Run: headless pygame with SDL's dummy video driver; simulated clock (each Clock.tick advances the game by its frame time, no real sleeping); random seed 0; keys injected as events and as key.get_pressed() state; no mouse input.
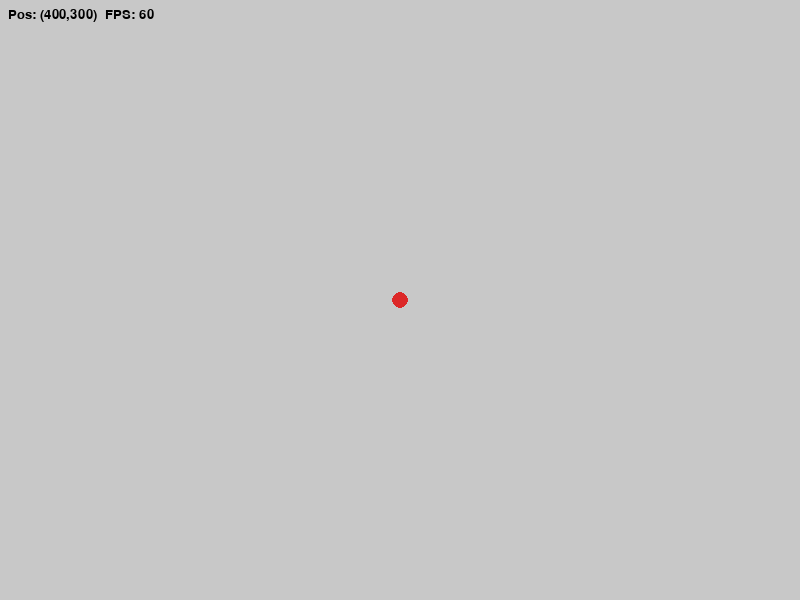
Frame 1 of 4 · flips 1–60 · no input
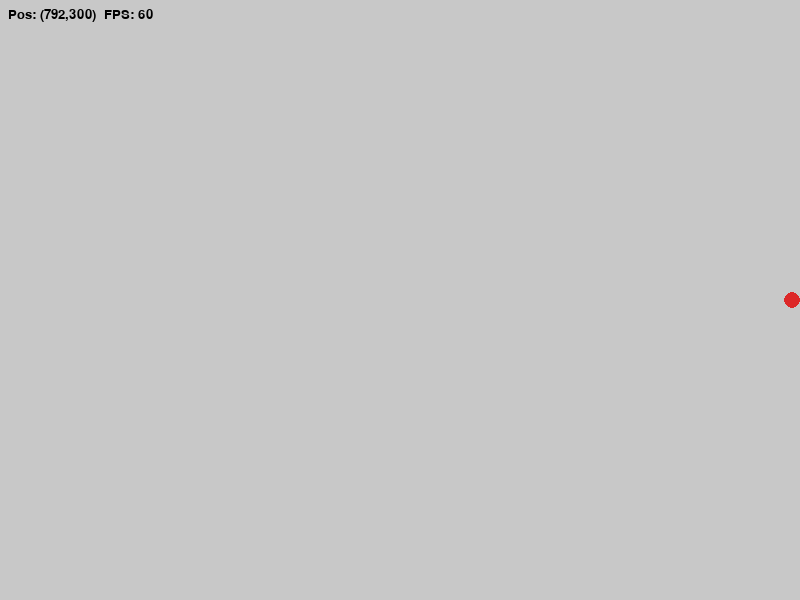
Frame 2 of 4 · flips 61–180 · tapped SPACE, RETURN · held RIGHT (→), D
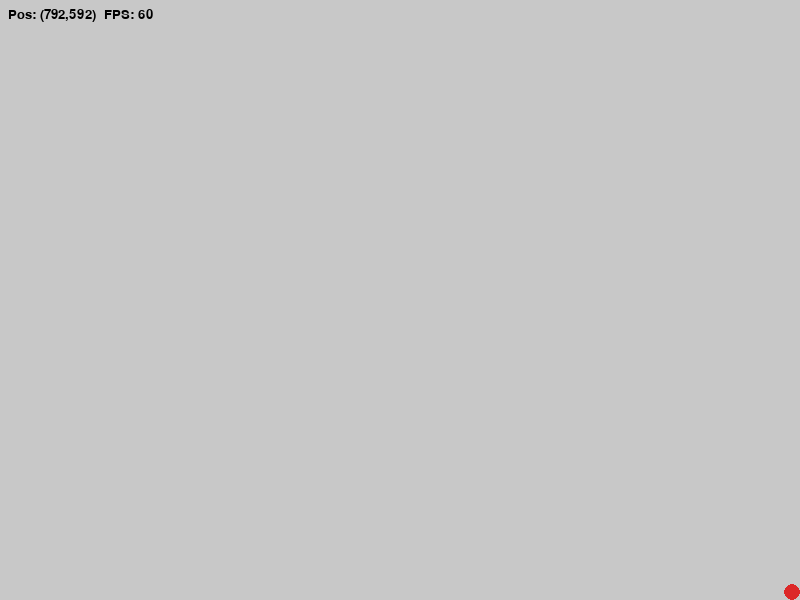
Frame 3 of 4 · flips 181–300 · held DOWN (↓), S
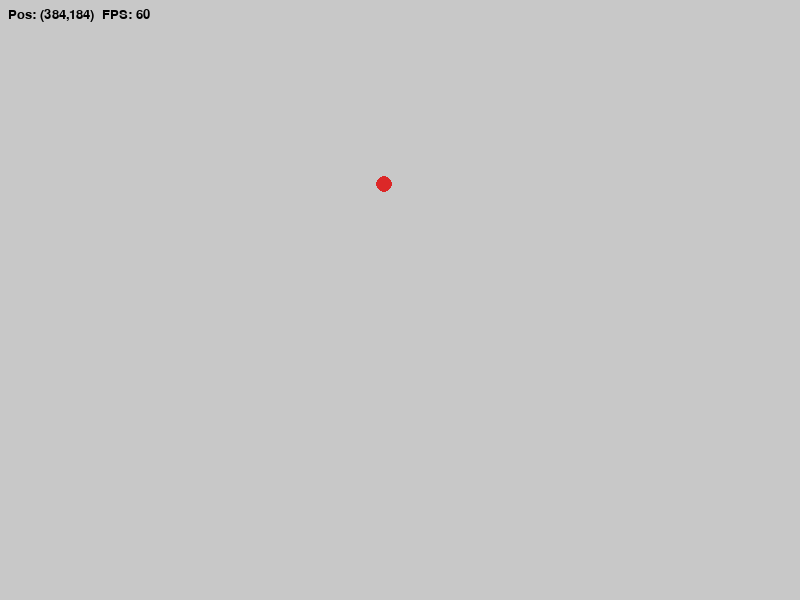
Frame 4 of 4 · flips 301–420 · held LEFT (←), A, UP (↑), W

The pygame program that drew these frames:

#!/usr/bin/env python3
"""
move_point.py
Mini-application pygame :
- fenêtre avec fond gris
- point rouge contrôlé par les flèches directionnelles
- movement lisse avec gestion du maintien des touches
"""

import pygame
import sys

# Configuration
WIN_WIDTH = 800
WIN_HEIGHT = 600
FPS = 60

BG_COLOR = (200, 200, 200)   # fond gris
POINT_COLOR = (220, 40, 40)  # rouge
POINT_RADIUS = 8
SPEED = 300  # pixels par seconde

def main():
    pygame.init()
    screen = pygame.display.set_mode((WIN_WIDTH, WIN_HEIGHT))
    pygame.display.set_caption("Point contrôlé - flèches")
    clock = pygame.time.Clock()

    # Position initiale (centre)
    x = WIN_WIDTH // 2
    y = WIN_HEIGHT // 2

    running = True
    while running:
        # dt en secondes (pour mouvement indépendant du framerate)
        dt = clock.tick(FPS) / 1000.0

        # Événements (fermeture fenêtre, pressions de touches non-maintien)
        for event in pygame.event.get():
            if event.type == pygame.QUIT:
                running = False

        # Gestion des touches maintenues (déplacement fluide)
        keys = pygame.key.get_pressed()
        dx = dy = 0
        if keys[pygame.K_LEFT] or keys[pygame.K_a]:
            dx -= 1
        if keys[pygame.K_RIGHT] or keys[pygame.K_d]:
            dx += 1
        if keys[pygame.K_UP] or keys[pygame.K_w]:
            dy -= 1
        if keys[pygame.K_DOWN] or keys[pygame.K_s]:
            dy += 1

        # Normaliser mouvement diagonal (éviter vitesse > SPEED en diagonale)
        if dx != 0 and dy != 0:
            # facteur 1/sqrt(2)
            from math import sqrt
            norm = 1 / sqrt(2)
            dx *= norm
            dy *= norm

        # Appliquer le déplacement en fonction de la vitesse et dt
        x += dx * SPEED * dt
        y += dy * SPEED * dt

        # Garder le point dans la fenêtre (bordures)
        if x < POINT_RADIUS:
            x = POINT_RADIUS
        if x > WIN_WIDTH - POINT_RADIUS:
            x = WIN_WIDTH - POINT_RADIUS
        if y < POINT_RADIUS:
            y = POINT_RADIUS
        if y > WIN_HEIGHT - POINT_RADIUS:
            y = WIN_HEIGHT - POINT_RADIUS

        # Rendu
        screen.fill(BG_COLOR)
        pygame.draw.circle(screen, POINT_COLOR, (int(x), int(y)), POINT_RADIUS)

        # Optionnel : affiche la position et FPS en haut (debug)
        font = pygame.font.SysFont(None, 20)
        info = font.render(f"Pos: ({int(x)},{int(y)})  FPS: {int(clock.get_fps())}", True, (0,0,0))
        screen.blit(info, (8, 8))

        pygame.display.flip()

    pygame.quit()
    sys.exit()

if __name__ == "__main__":
    main()
